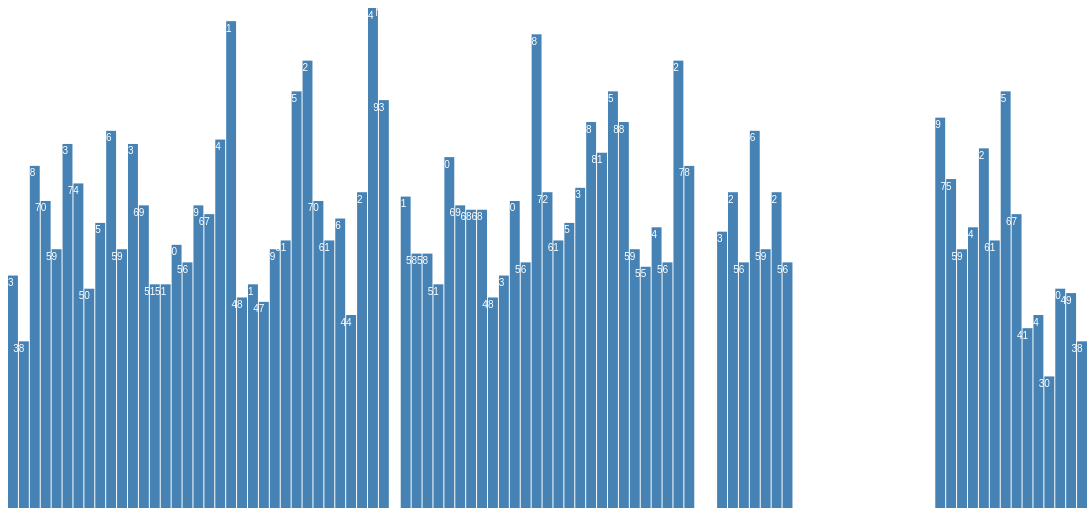
D3 v3 page, settled after 480 driven frames (8 s of simulated time); the page loaded 1 data file(s).



var width = 1080,
    height = 500;

var y = d3.scale.linear()
    .range([height, 0]);

var chart = d3.select(".chart")
    .attr("width", width)
    .attr("height", height);;

d3.tsv("CheckyData_20160121.tsv", type, function(error, data) {
  y.domain([0, d3.max(data, function(d) { return d.Checks; })]);

  var barWidth = width / data.length;
  var bar = chart.selectAll("g")
      .data(data)
    .enter().append("g")
      .attr("transform", function(d, i) { return "translate(" + i * barWidth + ",0)"; });

  bar.append("rect")
      .attr("y", function(d) { return y(d.Checks); })
      .attr("height", function(d) { return height - y(d.Checks); })
      .attr("width", barWidth - 1);

  bar.append("text")
      .attr("x", barWidth / 2)
      .attr("y", function(d) { return y(d.Checks) + 3; })
      .attr("dy", ".75em")
      .text(function(d) { return d.Checks; });
});

function type(d) {
  d.Checks = +d.Checks; // coerce to number
  return d;
}



### data: CheckyData_20160121.tsv
?Day of Week	Date	Checks	notes
Sunday	5/24/2015	53	
Monday	5/25/2015	38	
Tuesday	5/26/2015	78	
Wednesday	5/27/2015	70	
Thursday	5/28/2015	59	
Friday	5/29/2015	83	
Saturday	5/30/2015	74	
Sunday	5/31/2015	50	
Monday	6/1/2015	65	
Tuesday	6/2/2015	86	
Wednesday	6/3/2015	59	
Thursday	6/4/2015	83	
Friday	6/5/2015	69	
Saturday	6/6/2015	51	
Sunday	6/7/2015	51	
Monday	6/8/2015	60	
Tuesday	6/9/2015	56	
Wednesday	6/10/2015	69	
Thursday	6/11/2015	67	
Friday	6/12/2015	84	
Saturday	6/13/2015	111	
Sunday	6/14/2015	48	
Monday	6/15/2015	51	
Tuesday	6/16/2015	47	
Wednesday	6/17/2015	59	
Thursday	6/18/2015	61	
Friday	6/19/2015	95	
Saturday	6/20/2015	102	
Sunday	6/21/2015	70	guess= 70
Monday	6/22/2015	61	
Tuesday	6/23/2015	66	
Wednesday	6/24/2015	44	
Thursday	6/25/2015	72	
Friday	6/26/2015	114	
Saturday	6/27/2015	93	
Sunday	6/28/2015	NA	
Monday	6/29/2015	71	
Tuesday	6/30/2015	58	
Wednesday	7/1/2015	58	
Thursday	7/2/2015	51	
Friday	7/3/2015	80	
Saturday	7/4/2015	69	
Sunday	7/5/2015	68	
Monday	7/6/2015	68	
Tuesday	7/7/2015	48	
Wednesday	7/8/2015	53	
Thursday	7/9/2015	70	
Friday	7/10/2015	56	
Saturday	7/11/2015	108	
Sunday	7/12/2015	72	
Monday	7/13/2015	61	
Tuesday	7/14/2015	65	
Wednesday	7/15/2015	73	
Thursday	7/16/2015	88	
Friday	7/17/2015	81	
Saturday	7/18/2015	95	
Sunday	7/19/2015	88	
Monday	7/20/2015	59	
Tuesday	7/21/2015	55	
Wednesday	7/22/2015	64	
... 39 more rows